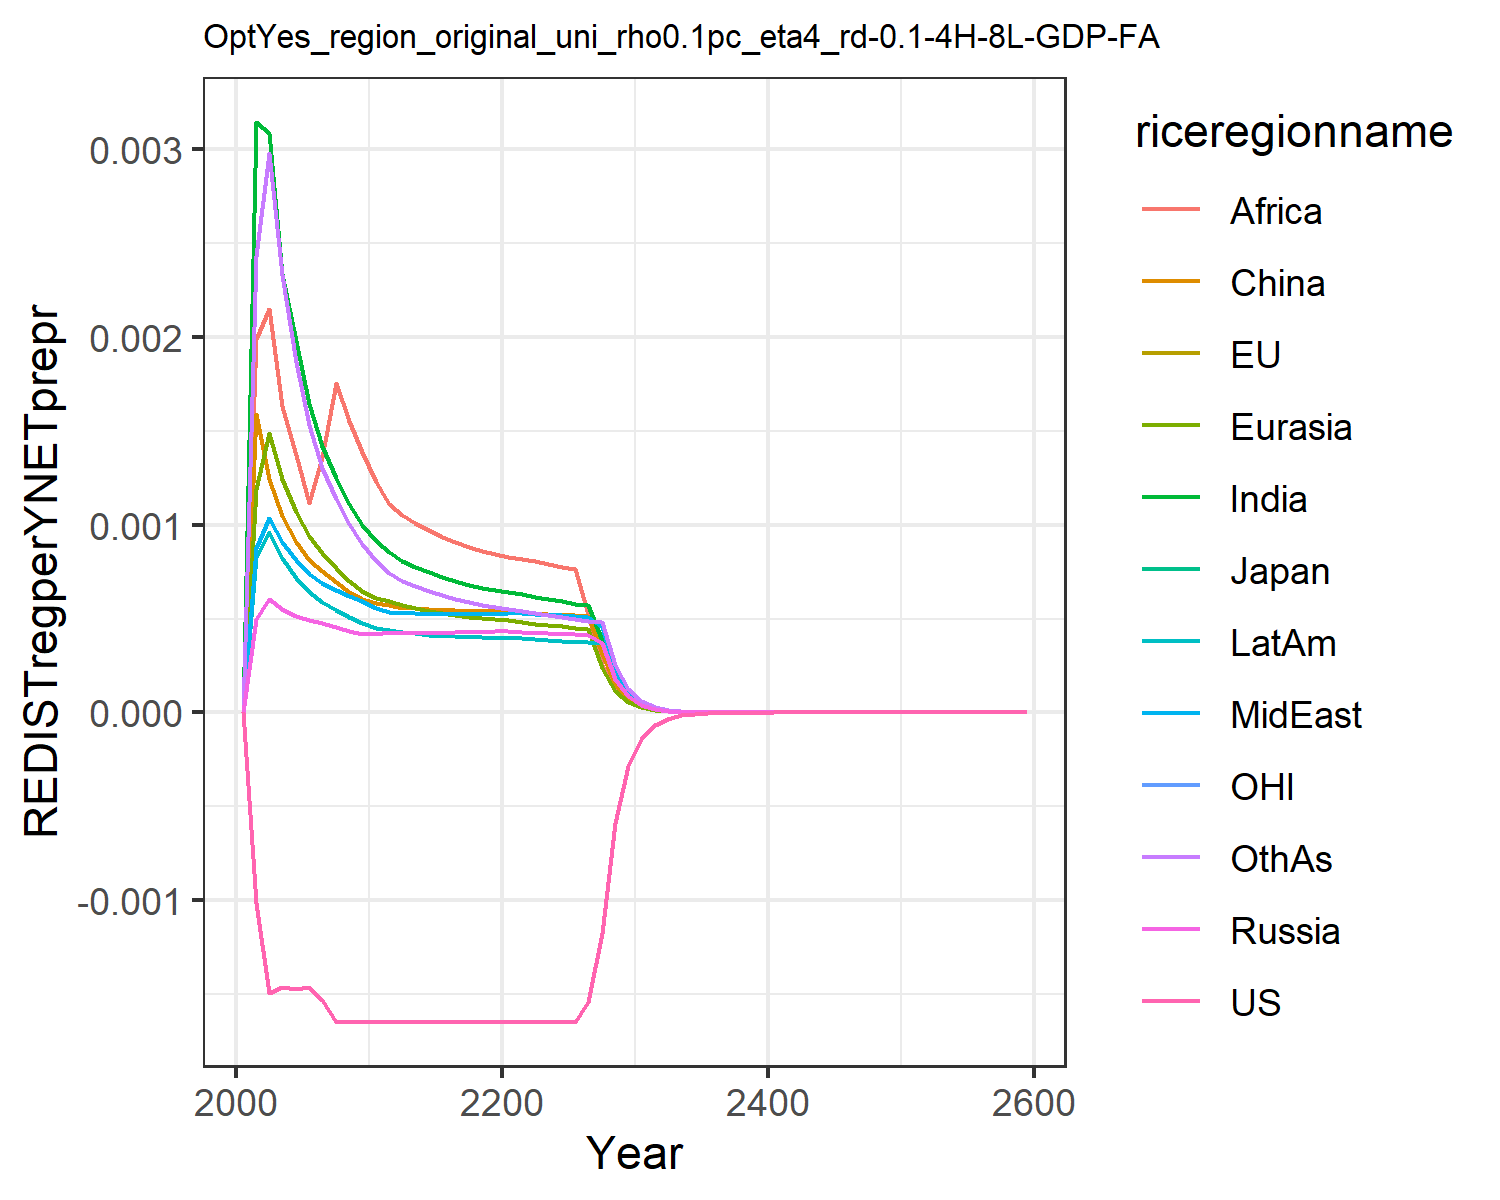

The file beside this chart, header and first rows:
0.0, 0.0, 0.0, 0.0, 0.0, 0.0, 0.0, 0.0, 0.0, 0.0, 0.0, 0.0
-0.001016, -0.001016, -0.001016, 0.0004959, 0.001193, 0.001589, 0.003145, 0.000878, 0.001991, 0.0008269, -0.001016, 0.002431
-0.001493, -0.001493, -0.001493, 0.0006027, 0.001491, 0.001243, 0.003087, 0.001037, 0.00215, 0.0009616, -0.001493, 0.002981
-0.001465, -0.001465, -0.001465, 0.000551, 0.001245, 0.001048, 0.002338, 0.0009106, 0.001632, 0.0008251, -0.001465, 0.002329
-0.001473, -0.001473, -0.001473, 0.0005158, 0.001068, 0.0009091, 0.001978, 0.0008146, 0.001374, 0.000718, -0.001473, 0.001866
-0.001465, -0.001465, -0.001465, 0.0004935, 0.0009417, 0.0008143, 0.001646, 0.0007381, 0.001118, 0.0006412, -0.001465, 0.001531
-0.001533, -0.001533, -0.001533, 0.0004751, 0.0008487, 0.0007511, 0.001418, 0.0006893, 0.00136, 0.0005894, -0.001533, 0.001303
-0.001647, -0.001648, -0.001648, 0.0004547, 0.0007683, 0.0006931, 0.001249, 0.0006529, 0.001754, 0.0005461, -0.001648, 0.001137
-0.001648, -0.001648, -0.001648, 0.0004363, 0.0007013, 0.000644, 0.001112, 0.0006207, 0.001551, 0.0005089, -0.001648, 0.001004
-0.001648, -0.001648, -0.001648, 0.0004196, 0.0006447, 0.0006022, 0.0009998, 0.000592, 0.001387, 0.0004767, -0.001648, 0.0008966
-0.001648, -0.001648, -0.001648, 0.0004192, 0.0006111, 0.000581, 0.0009133, 0.000558, 0.001227, 0.0004525, -0.001648, 0.0008072
-0.001648, -0.001648, -0.001648, 0.0004262, 0.0005917, 0.000572, 0.0008538, 0.0005357, 0.001112, 0.0004381, -0.001648, 0.0007443
-0.001648, -0.001648, -0.001648, 0.000425, 0.0005703, 0.0005577, 0.0008089, 0.0005311, 0.00105, 0.0004284, -0.001648, 0.0007001
-0.001648, -0.001648, -0.001648, 0.0004251, 0.0005551, 0.0005555, 0.0007776, 0.0005285, 0.001009, 0.0004213, -0.001648, 0.0006744
-0.001648, -0.001648, -0.001648, 0.0004253, 0.000541, 0.0005518, 0.0007485, 0.0005263, 0.0009708, 0.000415, -0.001648, 0.0006488
-0.001648, -0.001648, -0.001648, 0.0004258, 0.0005285, 0.000548, 0.0007225, 0.0005248, 0.0009364, 0.0004096, -0.001648, 0.0006255
-0.001648, -0.001648, -0.001648, 0.0004266, 0.0005177, 0.0005446, 0.0007002, 0.0005239, 0.0009065, 0.0004054, -0.001648, 0.0006054
-0.001648, -0.001648, -0.001648, 0.0004279, 0.0005089, 0.0005424, 0.000681, 0.0005237, 0.0008812, 0.000402, -0.001648, 0.000588
-0.001648, -0.001648, -0.001648, 0.0004298, 0.0005018, 0.0005414, 0.0006649, 0.0005242, 0.00086, 0.0003996, -0.001648, 0.0005735
-0.001648, -0.001648, -0.001648, 0.0004323, 0.0004963, 0.0005411, 0.0006516, 0.0005254, 0.0008423, 0.000398, -0.001648, 0.0005613
-0.001648, -0.001648, -0.001648, 0.0004316, 0.0004901, 0.0005396, 0.0006416, 0.0005277, 0.0008293, 0.0003971, -0.001648, 0.0005519
-0.001648, -0.001648, -0.001648, 0.0004281, 0.0004823, 0.0005358, 0.000631, 0.0005283, 0.0008156, 0.000395, -0.001648, 0.0005421
-0.001648, -0.001648, -0.001648, 0.0004247, 0.0004735, 0.0005305, 0.0006168, 0.0005249, 0.0008053, 0.0003905, -0.001648, 0.0005294
-0.001648, -0.001648, -0.001648, 0.0004217, 0.0004655, 0.0005258, 0.0006035, 0.0005213, 0.0007904, 0.000386, -0.001648, 0.0005177
-0.001648, -0.001648, -0.001648, 0.0004191, 0.0004583, 0.0005216, 0.0005912, 0.0005176, 0.0007758, 0.0003818, -0.001648, 0.0005071
-0.001648, -0.001648, -0.001648, 0.0004167, 0.0004518, 0.0005181, 0.0005802, 0.0005142, 0.0007623, 0.0003779, -0.001648, 0.0004976
-0.001543, -0.001543, -0.001543, 0.0004146, 0.000446, 0.000515, 0.0005704, 0.000511, 0.0005242, 0.0003743, -0.001543, 0.0004892
-0.001176, -0.001176, -0.001176, 0.0003692, 0.0002394, 0.0003159, 0.0003872, 0.000453, 0.000252, 0.000371, -0.001176, 0.0004817
-0.000591, -0.000591, -0.000591, 0.0001782, 0.000115, 0.0001523, 0.0001862, 0.0002186, 0.0001213, 0.0001879, -0.000591, 0.0002545
-0.0002876, -0.0002876, -0.0002876, 8.610401264403006e-5, 5.535040570011611e-5, 7.34867774143649e-5, 8.967008543768915e-5, 0.0001056, 5.850623171374698e-5, 9.089222744598778e-5, -0.0002876, 0.0001229
-0.0001398, -0.0001398, -0.0001398, 4.156420191801927e-5, 2.6622461648676762e-5, 3.543353327608444e-5, 4.316455109203877e-5, 5.10093554893267e-5, 2.8195561955478116e-5, 4.390265321290914e-5, -0.0001398, 5.929000960334626e-5
-6.794071520250036e-5, -6.794069915830686e-5, -6.794069454771595e-5, 2.0073277002228e-5, 1.2815530019215452e-5, 1.7097685940461386e-5, 2.0795188856088662e-5, 2.46448305922421e-5, 1.3598836025032352e-5, 2.121338655760043e-5, -6.794071167245429e-5, 2.8627651945483105e-5
-3.3086094359551234e-5, -3.3086092285923764e-5, -3.308609101716731e-5, 9.718342960392125e-6, 6.186141842901583e-6, 8.27623904634154e-6, 1.0044638967696402e-5, 1.1933640208027263e-5, 6.575859582950218e-6, 1.0276361942810853e-5, -3.308609485443847e-5, 1.3856793106866506e-5
-1.6119955246455178e-5, -1.6119954911053092e-5, -1.6119954591458505e-5, 4.709539471032751e-6, 2.989790672111569e-6, 4.0111470306251935e-6, 4.857595029361177e-6, 5.7839450345807515e-6, 3.183514746665606e-6, 4.982706779714741e-6, -1.6119955467522243e-5, 6.714385721945936e-6
-7.856123452019568e-6, -7.856123399541774e-6, -7.856123319149262e-6, 2.283967292500497e-6, 1.4464432048673842e-6, 1.9460176264892126e-6, 2.3514202233208597e-6, 2.8054400308160836e-6, 1.5426825660711587e-6, 2.4176773592830643e-6, -7.856123521799955e-6, 3.256341072968089e-6
-3.82942924234751e-6, -3.829429234833128e-6, -3.829429214755002e-6, 1.1083315606407637e-6, 7.003809488234518e-7, 9.449228226486657e-7, 1.139191095606079e-6, 1.361602167425527e-6, 7.481672353262942e-7, 1.1737654324474982e-6, -3.8294292619264544e-6, 1.5804252267123045e-6
-1.866873946672962e-6, -1.8668739458404088e-6, -1.866873940854293e-6, 5.381187308123008e-7, 3.393828757857931e-7, 4.5916199520786943e-7, 5.522969370915053e-7, 6.61201152308525e-7, 3.6310024625869975e-7, 5.701317123526773e-7, -1.8668739518824022e-6, 7.67529658018099e-7
-9.101974477728251e-7, -9.101974477656889e-7, -9.101974465334392e-7, 2.6138780377770776e-7, 1.645618920853618e-7, 2.232626286471642e-7, 2.6792980857267123e-7, 3.212341608658807e-7, 1.7632886810308332e-7, 2.770456832980385e-7, -9.101974491197346e-7, 3.7295803358714173e-7
-4.437990375619316e-7, -4.437990375994203e-7, -4.437990372961749e-7, 1.2701871947131276e-7, 7.983997872840518e-8, 1.0862119373544843e-7, 1.3005021681270704e-7, 1.5613162445633736e-7, 8.567597411076828e-8, 1.3467519513079642e-7, -4.4379903790411655e-7, 1.813180433324655e-7
-2.164019076956476e-7, -2.1640190771274507e-7, -2.164019076383971e-7, 6.17455709785197e-8, 3.8755757339271693e-8, 5.287307071616574e-8, 6.315630584481945e-8, 7.591387748218321e-8, 4.164929860730759e-8, 6.548859701635641e-8, -2.1640190778155784e-7, 8.818917273929995e-8
-1.0552506808777879e-7, -1.0552506809357117e-7, -1.0552506807540276e-7, 3.002499224078967e-8, 1.8821454774117164e-8, 2.5748538753133326e-8, 3.068423841740458e-8, 3.692287370192444e-8, 2.0255687097759628e-8, 3.185445875152772e-8, -1.055250681091634e-7, 4.291041917399278e-8
-5.145967530954855e-8, -5.145967531129267e-8, -5.1459675306865615e-8, 1.4604426574000856e-8, 9.144302596020796e-9, 1.254435274508302e-8, 1.491375797099085e-8, 1.7963826942259824e-8, 9.855013647975227e-9, 1.549843838659674e-8, -5.145967531483671e-8, 2.0886514918833436e-8
-2.5095336819809946e-8, -2.509533682030288e-8, -2.5095336819226866e-8, 7.1055524001094605e-9, 4.444368398725861e-9, 6.11368985964804e-9, 7.25127395872216e-9, 8.742145656580515e-9, 4.796461686701446e-9, 7.542357899186773e-9, -2.5095336821110816e-8, 1.0169730017274996e-8
-1.2238602018167714e-8, -1.2238602018301646e-8, -1.223860201804069e-8, 3.4578930516960955e-9, 2.1608029991387478e-9, 2.9805873904685557e-9, 3.526803742393914e-9, 4.255408346944076e-9, 2.3351923444148083e-9, 3.671279608997509e-9, -1.2238602018486357e-8, 4.953124629662147e-9
-5.968729798831842e-9, -5.968729798867269e-9, -5.968729798804105e-9, 1.6831216232615786e-9, 1.0508755209809846e-9, 1.453547310526452e-9, 1.7158288427559547e-9, 2.071848276060048e-9, 1.1372300909870467e-9, 1.7873503397916962e-9, -5.968729798909615e-9, 2.4130321359732582e-9
-2.9109993285734146e-9, -2.9109993285826075e-9, -2.9109993285673435e-9, 8.194087398311189e-10, 5.112168810947585e-10, 7.090427001340252e-10, 8.34987010870299e-10, 1.0089246614036384e-9, 5.539691262945008e-10, 8.70313169162163e-10, -2.910999328592341e-9, 1.1758444766770426e-9
-1.4197481167301061e-9, -1.4197481167324568e-9, -1.4197481167287735e-9, 3.989869453331645e-10, 2.4875113959520583e-10, 3.459552292609752e-10, 4.0643139437643126e-10, 4.91400009773189e-10, 2.699125832938467e-10, 4.2384558567490175e-10, -1.4197481167346997e-9, 5.730989788662214e-10
-6.924502489461574e-10, -6.92450248946752e-10, -6.924502489458642e-10, 1.9430432335465142e-10, 1.210654791253682e-10, 1.6883453089843068e-10, 1.978729314434315e-10, 2.3937546513226475e-10, 1.3153793510188083e-10, 2.0644262452990834e-10, -6.924502489472701e-10, 2.793787802674158e-10
-3.3773269947815803e-10, -3.37732699478307e-10, -3.377326994780934e-10, 9.463795533645632e-11, 5.893338257973731e-11, 8.2411374725214e-11, 9.635361525628812e-11, 1.1662330705213483e-10, 6.411508461808883e-11, 1.0056450249431005e-10, -3.37732699478427e-10, 1.362175902441222e-10
-1.6472677159702468e-10, -1.6472677159706174e-10, -1.6472677159701036e-10, 4.610005325328234e-11, 2.8693241700109447e-11, 4.023362328063136e-11, 4.692712245805954e-11, 5.6825883489415395e-11, 3.125666554130334e-11, 4.8993482930086906e-11, -1.6472677159708958e-10, 6.642655609393318e-11
-8.034542724655654e-11, -8.034542724656572e-11, -8.034542724655337e-11, 2.245873965995389e-11, 1.3972281887018596e-11, 1.964534624679428e-11, 2.2858448246454022e-11, 2.7692149829184393e-11, 1.5240213026201987e-11, 2.3871261202323762e-11, -8.034542724657218e-11, 3.239757839606772e-11
-3.918893649307105e-11, -3.9188936493073305e-11, -3.9188936493070345e-11, 1.0942395972036025e-11, 6.804834730852666e-12, 9.593829782362409e-12, 1.1136016026827983e-11, 1.3496210496058459e-11, 7.431883211560656e-12, 1.163192317867397e-11, -3.918893649307482e-11, 1.58030089231148e-11
-1.9114838097792517e-11, -1.911483809779307e-11, -1.911483809779236e-11, 5.331854146677384e-12, 3.3145463039570973e-12, 4.685759808573957e-12, 5.42584361281414e-12, 6.57820298710288e-12, 3.624601849093257e-12, 5.668431415451459e-12, -1.9114838097793422e-11, 7.70935751031425e-12
-9.323568282117292e-12, -9.323568282117426e-12, -9.323568282117258e-12, 2.598238489242008e-12, 1.6146605563630402e-12, 2.288854921534628e-12, 2.6439525720241634e-12, 3.2065570191450548e-12, 1.7679503915603144e-12, 2.7625234348026377e-12, -9.323568282117509e-12, 3.761343702674054e-12
-4.547761446559654e-12, -4.547761446559686e-12, -4.547761446559646e-12, 1.2662259123016457e-12, 7.866543628738983e-13, 1.1181545410828775e-12, 1.2884993189748068e-12, 1.5631596929771968e-12, 8.624292080693093e-13, 1.3464108241562574e-12, -4.547761446559706e-12, 1.8353125341720654e-12
-2.2182823800693233e-12, -2.2182823800693314e-12, -2.2182823800693213e-12, 6.171229264480816e-13, 3.832901798541204e-13, 5.462938573633879e-13, 6.279926162490079e-13, 7.620740829294945e-13, 4.207423363762969e-13, 6.562584812424312e-13, -2.218282380069336e-12, 8.956026848114786e-13
-1.0820300016616873e-12, -1.0820300016616895e-12, -1.0820300016616869e-12, 3.007860181184031e-13, 1.867705283263158e-13, 2.669240891787657e-13, 3.060982139376437e-13, 3.7155028948452976e-13, 2.052790087834186e-13, 3.198861391342033e-13, -1.0820300016616905e-12, 4.370746728551957e-13
-5.277944447064858e-13, -5.277944447064862e-13, -5.277944447064857e-13, 1.4661099779441008e-13, 9.101694021215678e-14, 1.3043154590451882e-13, 1.4921052641968445e-13, 1.8115986203160623e-13, 1.0016246926025353e-13, 1.5593254861989919e-13, -5.277944447064865e-13, 2.1331809217952352e-13
-2.5745013057694135e-13, -2.5745013057694146e-13, -2.5745013057694135e-13, 7.146544667884202e-14, 4.435739423613134e-14, 6.373936779557859e-14, 7.27390100789425e-14, 8.833401791703629e-14, 4.8875879783077835e-14, 7.601458484673705e-14, -2.5745013057694156e-13, 1.0411870150891703e-13
-1.2558101419471416e-13, -1.255810141947142e-13, -1.2558101419471416e-13, 3.483728318231856e-14, 2.1619056855309736e-14, 3.115015733753425e-14, 3.546187802925907e-14, 4.307383232992909e-14, 2.385121375763423e-14, 3.705732067000071e-14, -1.255810141947142e-13, 5.082253042604141e-14
